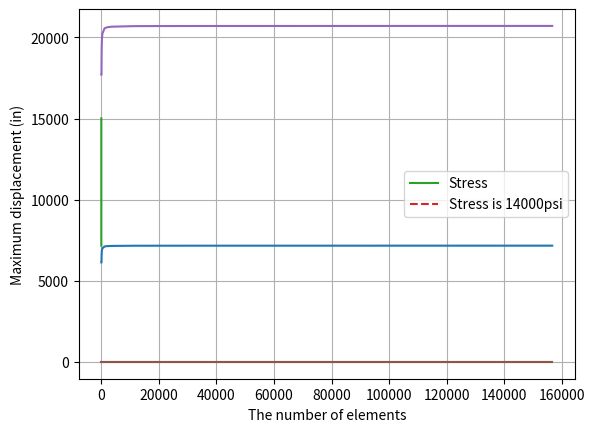

Write the Python code that produced this figure.
import numpy as np
import matplotlib.pyplot as plt

#EX2-3.
eleNum1 = [60,64,70,79,92,104,127,162,224,369,1100,1223,1572,2197,3660,10970,12188,15673,21936,36557,109663,121848,156661]

maxDis1 = [0.13576 for x in range(len(eleNum1))]

maxStress1 = [6125.1,6125.1,6255.3,6356.6,6503.9,6559.2,6680.7,6783,6896.8,7001.1,7111.6,7117.2,
              7128.3,7139.2,7150.3,7161.3,7161.9,7163,7164.1,7165.2,7166.3,7166.3,7166.4]


plt.plot(eleNum1,maxStress1)
plt.grid()
plt.xlabel("The number of elements")
plt.ylabel("Maximum stress (psi)")
plt.show()

plt.plot(eleNum1,maxDis1)
plt.grid()
plt.xlabel("The number of elements")
plt.ylabel("Maximum displacement (in)")
plt.show()

#EX2-4
thick = np.array([0.4,0.39,0.35,0.34,0.339,0.335])-0.25
dt = []
piv = thick[0]
for ele in thick:
    dt.append(piv-ele)
stress = [7166.4,7885.3,12271,13995,14118,15011]
cr = [14000 for x in range(len(stress))]
plt.plot(dt,stress,label="Stress")
plt.plot(dt,cr,'--',label="Stress is 14000psi")
plt.xlabel("amount of reduced thickness")
plt.ylabel("Maximum stress (psi)")
plt.legend()
plt.grid()
plt.show()


#EX2-5
eleNum2 = [60,64,70,79,92,104,127,162,224,369,1100,1223,1572,2197,3660,10970,12188,15673,21936,36557,109663,121848,156661]

maxDis2 = [0.39316 for x in range(len(eleNum2))]

maxStress2 = [17701,17701,18078,18370,18796,18965,19307,19603,19932,20233,20552,20569,20601,20632,
              20664,20696,20698,20701,20704,20707,20710,20711,20711]

plt.plot(eleNum2,maxStress2)
plt.xlabel("The number of elements")
plt.ylabel("Maximum stress (psi)")
plt.grid()
plt.show()

plt.plot(eleNum2,maxDis2)
plt.grid()
plt.xlabel("The number of elements")
plt.ylabel("Maximum displacement (in)")
plt.show()

